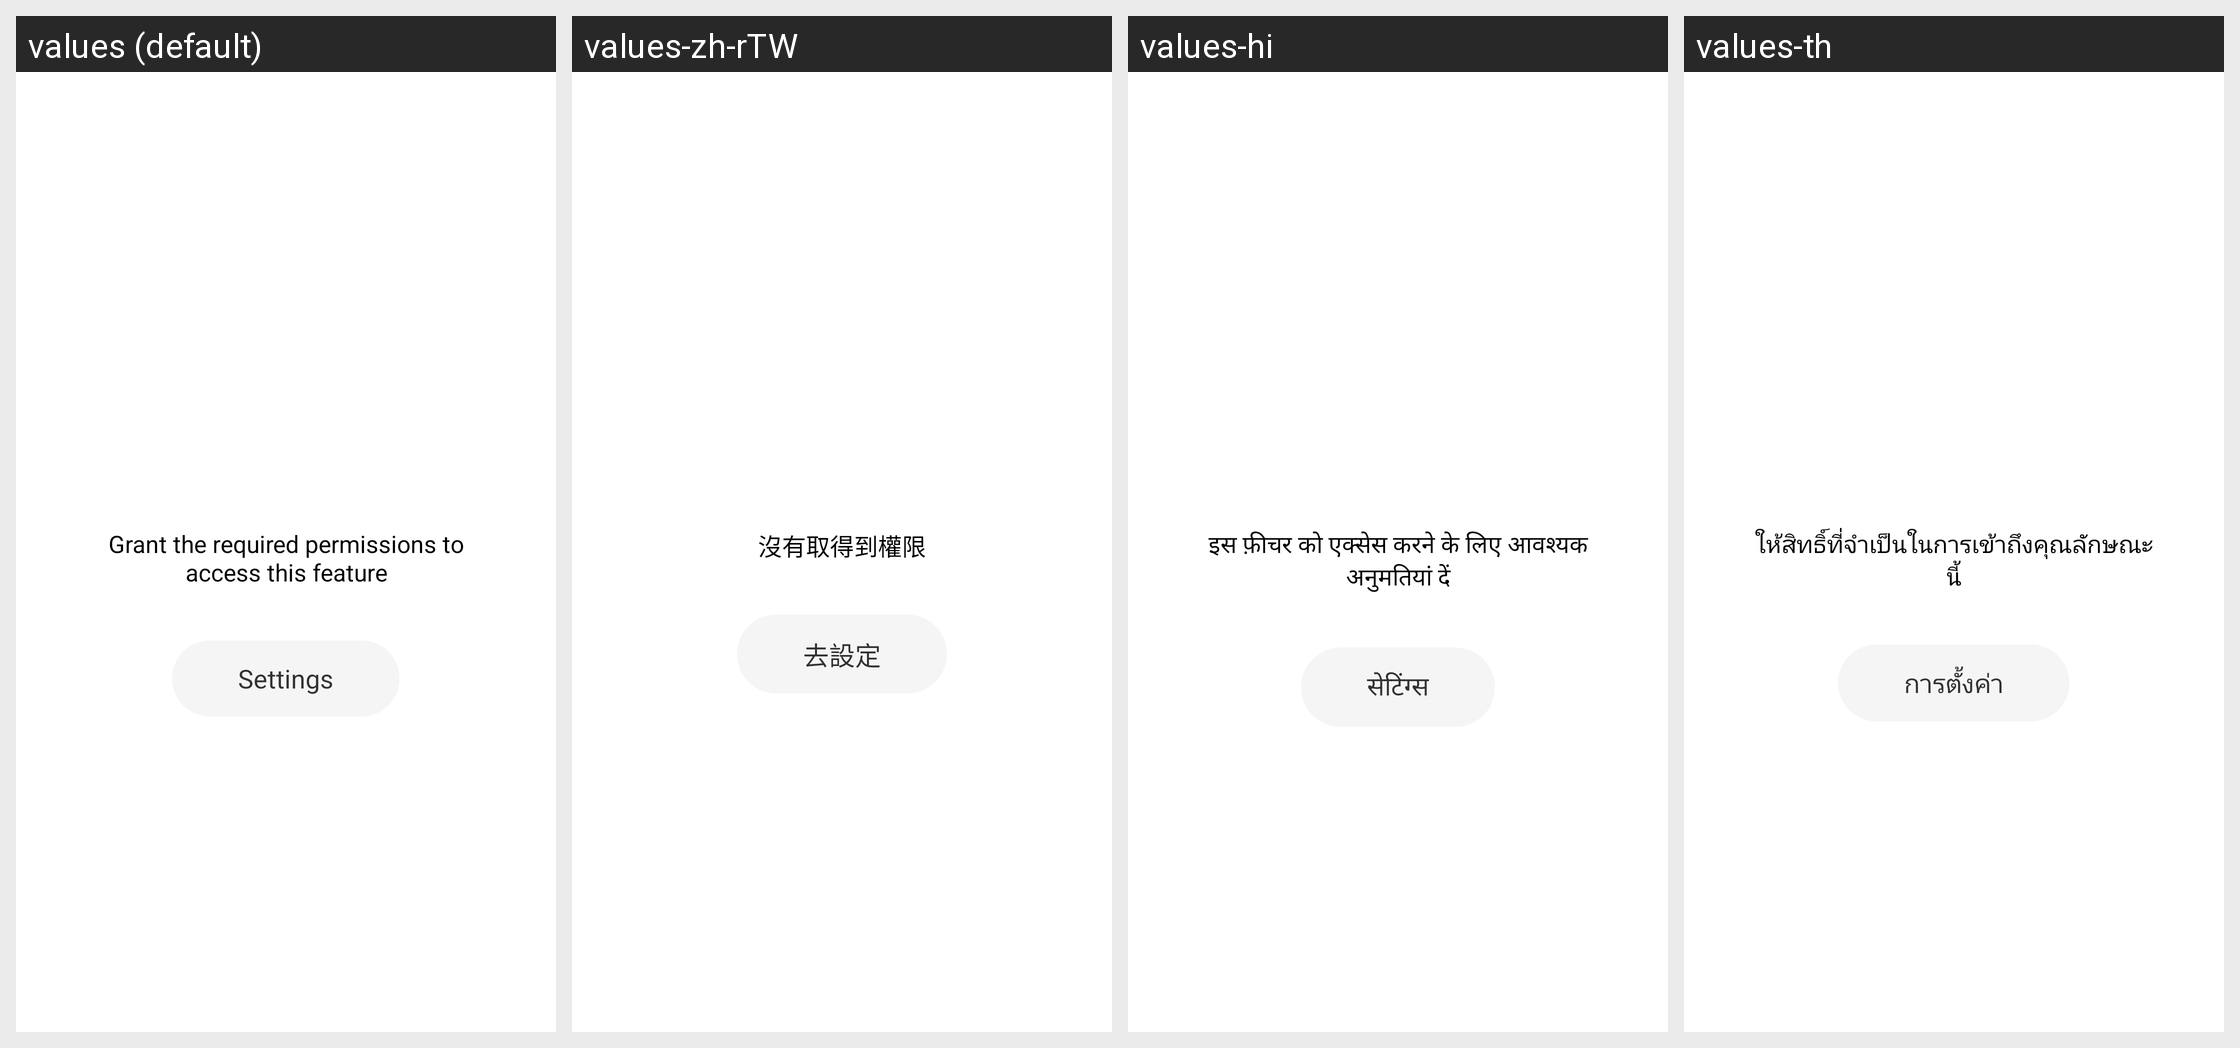

Translations of the strings shown on this Android screen, per locale in the grid:
Android screen res/layout/no_permission_background.xml rendered under 4 locales, left to right: values (default), values-zh-rTW, values-hi, values-th. Device: Nexus 5 (rendered at 1080×1920; each locale shown at half size, 540×960, under a caption strip naming it); theme Theme.FileExplorer.
Other locales in the repository, not shown: values-ar, values-as-rIN, values-az-rAZ, values-be, values-bg, values-bn-rBD, values-bn-rIN, values-bo-rCN, values-bs, values-ca, values-cs, values-da, values-de, values-el, values-en-rAU, values-en-rGB, values-en-rIN, values-es, values-es-rUS, values-et-rEE, values-eu-rES, values-fa-rIR, values-fi, values-fr, values-gl-rES, values-gu-rIN, values-ha-rNG, values-hr, values-hu, values-hy-rAM, values-in, values-it, values-iw-rIL, values-ja, values-ka-rGE, values-kk-rKZ, values-km-rKH, values-kn-rIN, values-ko, values-lo-rLA, values-lt, values-lv, values-mk-rMK, values-ml-rIN, values-mr-rIN, values-ms-rMY, values-mt-rMT, values-my-rMM, values-nb, values-ne-rIN, values-ne-rNP, values-nl, values-or-rIN, values-pa-rIN, values-pl, values-pt-rBR, values-pt-rPT, values-ro, values-ru, values-sk, values-sl, values-sq-rAL, values-sr, values-sv, values-sw, values-ta-rIN, values-te-rIN, values-tr, values-ug-rCN, values-uk, values-ur-rIN, values-ur-rPK, values-uz-rUZ, values-vi, values-zh-rCN, values-zh-rHK.
Strings drawn on this screen, with the default value and each locale's value (text and hints the layout hard-codes, and strings that could not be matched under every locale, appear in the picture but are not listed):

no_permission
  values: Grant the required permissions to access this feature
  values-zh-rTW: 沒有取得到權限
  values-hi: इस फ़ीचर को एक्सेस करने के लिए आवश्यक अनुमतियां दें
  values-th: ให้สิทธิ์ที่จำเป็นในการเข้าถึงคุณลักษณะนี้

to_setting
  values: Settings
  values-zh-rTW: 去設定
  values-hi: सेटिंग्स
  values-th: การตั้งค่า
